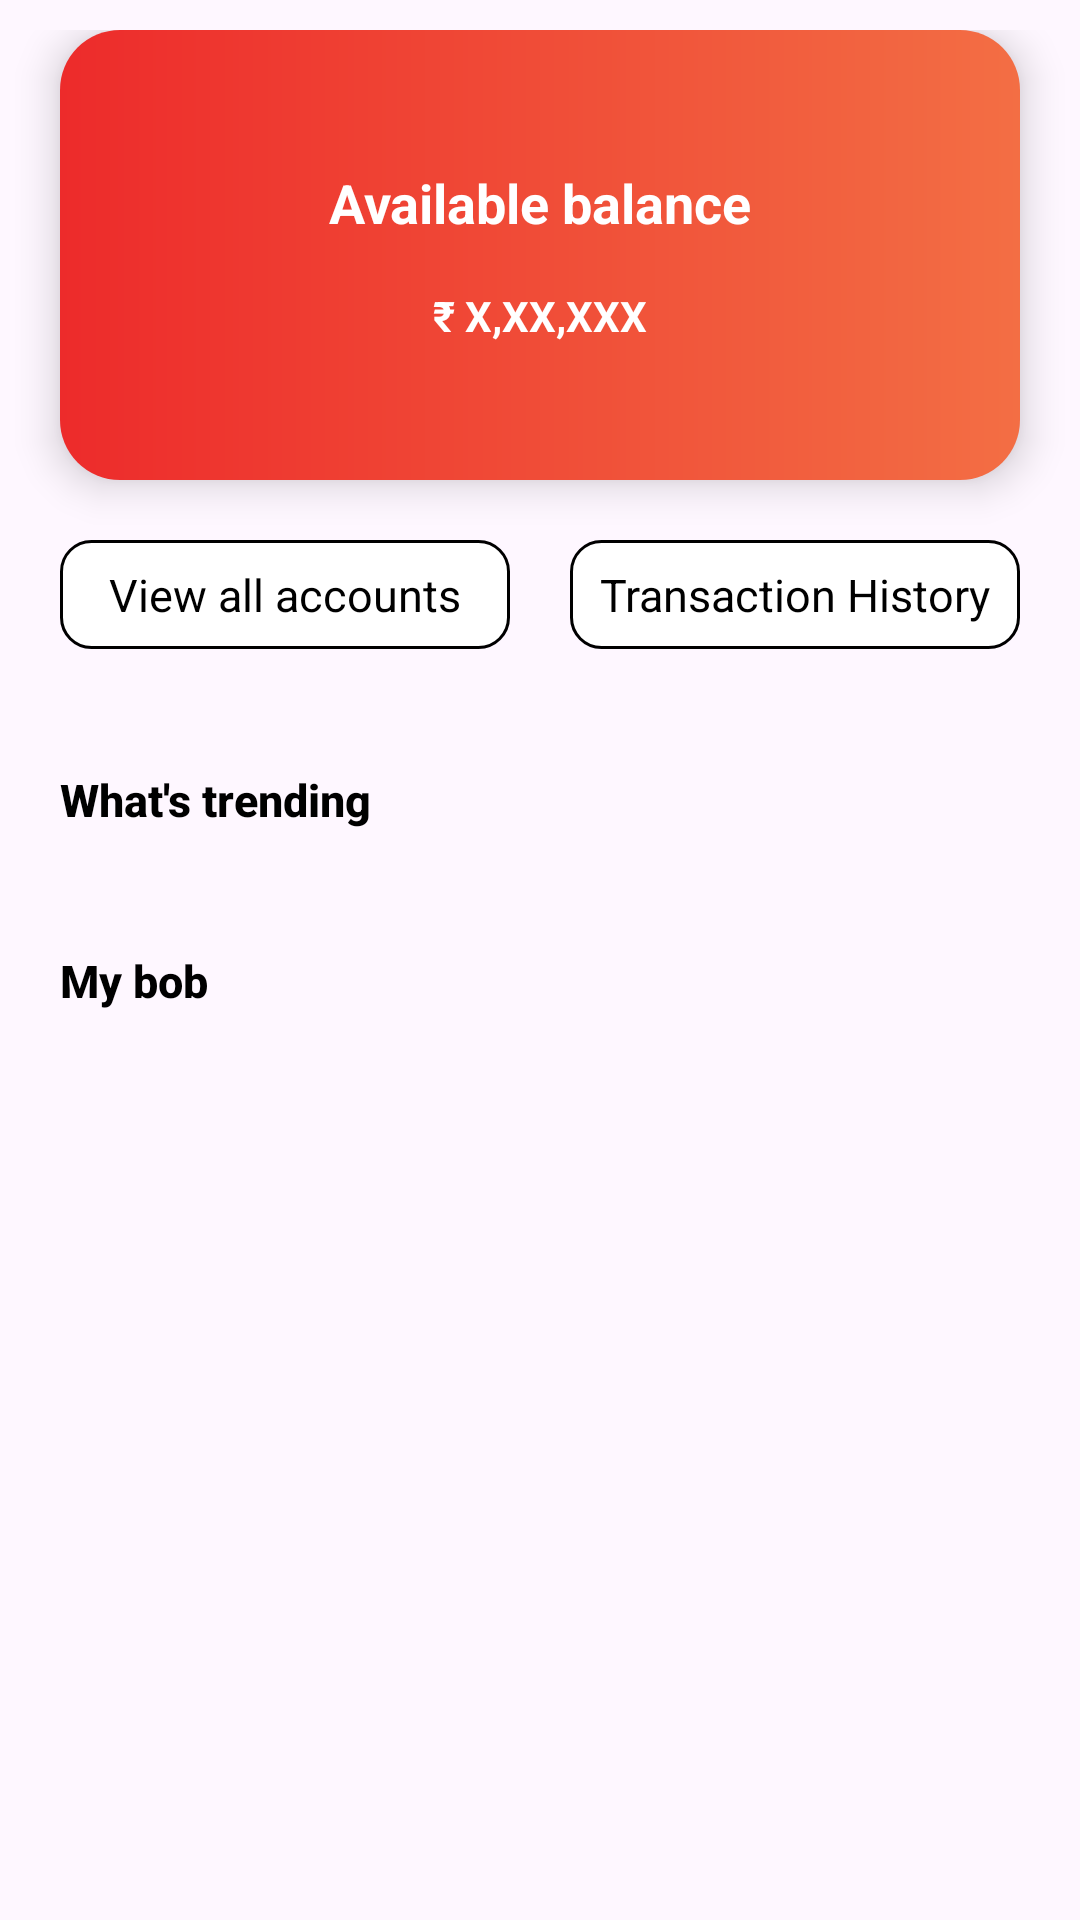

Here is an Android app screen rendered from its layout file. Give the layout XML and the strings, colors and styles it references.
<!-- AndroidManifest.xml: application theme AppTheme -->
<!-- res/layout/fragment_home.xml -->
<?xml version="1.0" encoding="utf-8"?>
<FrameLayout
    xmlns:android="http://schemas.android.com/apk/res/android"
    xmlns:tools="http://schemas.android.com/tools"
    android:layout_width="match_parent"
    xmlns:app="http://schemas.android.com/apk/res-auto"
    android:layout_height="match_parent"
    tools:context=".MainActivity">

    <androidx.core.widget.NestedScrollView
        android:id="@+id/nested_scroll"
        android:layout_width="match_parent"
        android:layout_height="match_parent"
        android:layout_marginBottom="80dp">

        <LinearLayout
            android:layout_width="match_parent"
            android:layout_height="wrap_content"
            android:orientation="vertical"
            android:paddingTop="10dp"
            app:layout_constraintTop_toBottomOf="@id/toolbar">

            <LinearLayout
                android:layout_width="match_parent"
                android:layout_height="150dp"
                android:layout_marginStart="20dp"
                android:layout_marginEnd="20dp"
                android:background="@drawable/card_bg"
                android:elevation="8dp"
                android:gravity="center"
                android:orientation="vertical"
                android:padding="20dp"
                app:cardCornerRadius="30dp"
                app:cardUseCompatPadding="true">

                <TextView
                    android:layout_width="match_parent"
                    android:layout_height="wrap_content"
                    android:fontFamily="sans-serif"
                    android:padding="8dp"
                    android:text="@string/available_balance"
                    android:textAlignment="center"
                    android:textColor="@color/white"
                    android:textSize="18sp"
                    android:textStyle="bold" />

                <TextView
                    android:layout_width="match_parent"
                    android:layout_height="wrap_content"
                    android:fontFamily="sans-serif"
                    android:padding="8dp"
                    android:text="@string/x_xx_xxx"
                    android:textAlignment="center"
                    android:textColor="@color/white"
                    android:textStyle="bold" />

            </LinearLayout>

            <LinearLayout
                android:layout_width="match_parent"
                android:layout_height="wrap_content"
                android:layout_margin="10dp"
                android:orientation="horizontal">


                <TextView
                    android:layout_width="0dp"
                    android:layout_height="wrap_content"
                    android:layout_margin="10dp"
                    android:layout_weight="1"
                    android:background="@drawable/tc_bg"
                    android:padding="8dp"
                    android:text="@string/view_all_accounts"
                    android:textAlignment="center"
                    android:textColor="@color/black"
                    android:textSize="15sp" />

                <TextView
                    android:layout_width="0dp"
                    android:layout_height="wrap_content"
                    android:layout_margin="10dp"
                    android:layout_weight="1"
                    android:background="@drawable/tc_bg"
                    android:padding="8dp"
                    android:text="@string/transaction_history"
                    android:textAlignment="center"
                    android:textColor="@color/black"
                    android:textSize="15sp" />

            </LinearLayout>

            <androidx.recyclerview.widget.RecyclerView
                android:id="@+id/reward_recycler"
                android:layout_width="match_parent"
                android:layout_height="wrap_content" />

            <TextView
                android:layout_width="match_parent"
                android:layout_height="wrap_content"
                android:layout_margin="20dp"
                android:fontFamily="sans-serif-medium"
                android:text="@string/what_s_trending"
                android:textColor="?attr/textColor"
                android:textSize="15sp"
                android:textStyle="bold" />

            <androidx.recyclerview.widget.RecyclerView
                android:id="@+id/trend_recycler"
                android:layout_width="match_parent"
                android:layout_height="wrap_content" />

            <TextView
                android:layout_width="match_parent"
                android:layout_height="wrap_content"
                android:layout_margin="20dp"
                android:fontFamily="sans-serif-medium"
                android:text="@string/my_bob"
                android:textColor="?attr/textColor"
                android:textSize="15sp"
                android:textStyle="bold" />

            <androidx.recyclerview.widget.RecyclerView
                android:id="@+id/bob_recycler"
                android:layout_width="match_parent"
                android:layout_height="match_parent" />

        </LinearLayout>
    </androidx.core.widget.NestedScrollView>

</FrameLayout>
<!-- resources referenced by this layout -->
<resources>
  <color name="black">#FF000000</color>
  <color name="white">#FFFFFFFF</color>
  <!-- drawable card_bg (drawable) -->
  <?xml version="1.0" encoding="utf-8"?>
  <shape
      android:shape="rectangle" xmlns:android="http://schemas.android.com/apk/res/android">
      <corners
          android:radius="20dp"
          />
      <gradient
          android:endColor="#F36E44"
          android:startColor="#ED2B2B"/>
  
  </shape>
  <!-- drawable tc_bg (drawable) -->
  <?xml version="1.0" encoding="utf-8"?>
  <shape
      android:shape="rectangle" xmlns:android="http://schemas.android.com/apk/res/android">
      <corners
          android:radius="10dp"
          />
     <solid
         android:color="@color/colorAccent"/>
  
      <stroke
          android:width="1dp"
          android:color="@color/black"/>
  
  </shape>
  <string name="available_balance">Available balance</string>
  <string name="my_bob">My bob</string>
  <string name="transaction_history">Transaction History</string>
  <string name="view_all_accounts">View all accounts</string>
  <string name="what_s_trending">What\'s trending</string>
  <string name="x_xx_xxx">₹ X,XX,XXX</string>
  <style name="AppTheme" parent="Theme.AppCompat.Light.DarkActionBar">
          <item name="colorPrimary">@color/colorPrimary</item>
          <item name="colorPrimaryDark">@color/colorAccent</item>
          <item name="colorAccent">#ffffff</item>
          <item name="cardBackgroundColor">@color/white</item>
          <item name="appWindowBackground">@color/white</item>
          <item name="cardBackground">@color/white</item>
          <item name="cardBackground_Sign">@color/white</item>
          <item name="textColor">#000000</item>
          <item name="iconColor">@color/black</item>
          <item name="buttonBackground">@color/colorAccent</item>
          <item name="buttonTextColor">#ffffff</item>
          <item name="msgText">#F66666</item>
      </style>
  <color name="colorAccent">#FFFFFFFF</color>
  <color name="colorPrimary">#B11111</color>
</resources>
